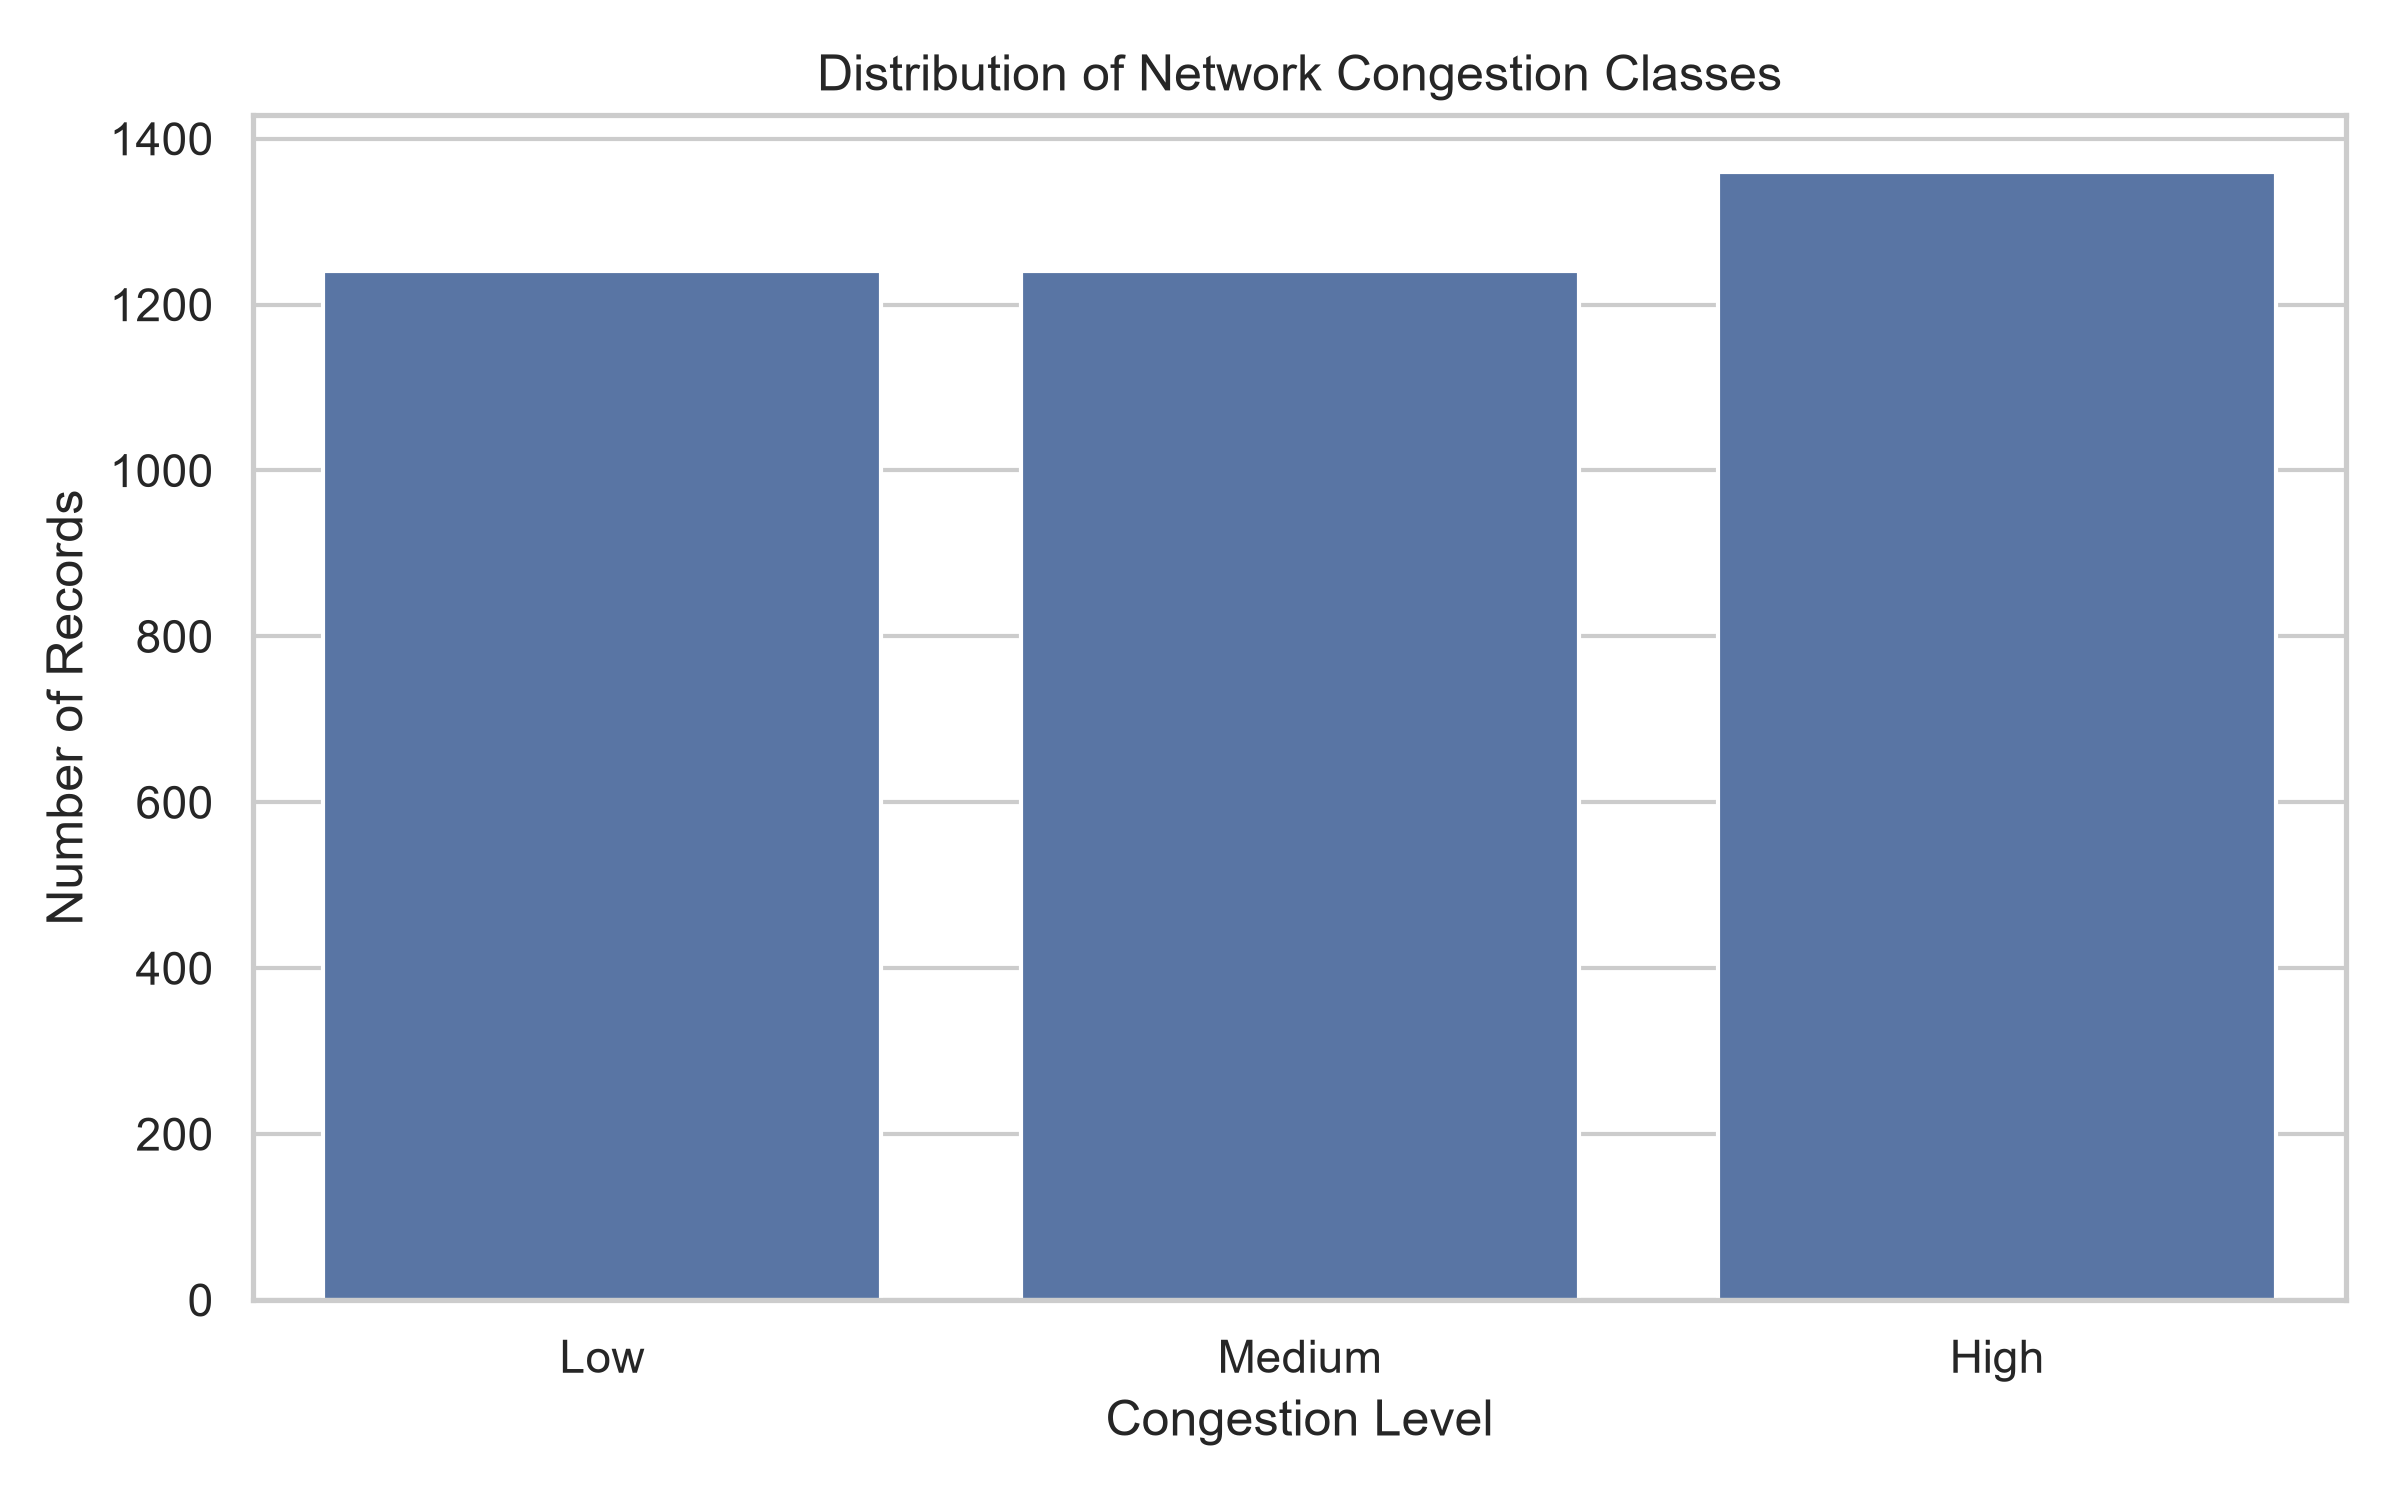

Values plotted in this chart, from the file beside it:
Congestion_Level, Record_Count, Percentage
High, 1360, 35.42
Low, 1240, 32.29
Medium, 1240, 32.29
